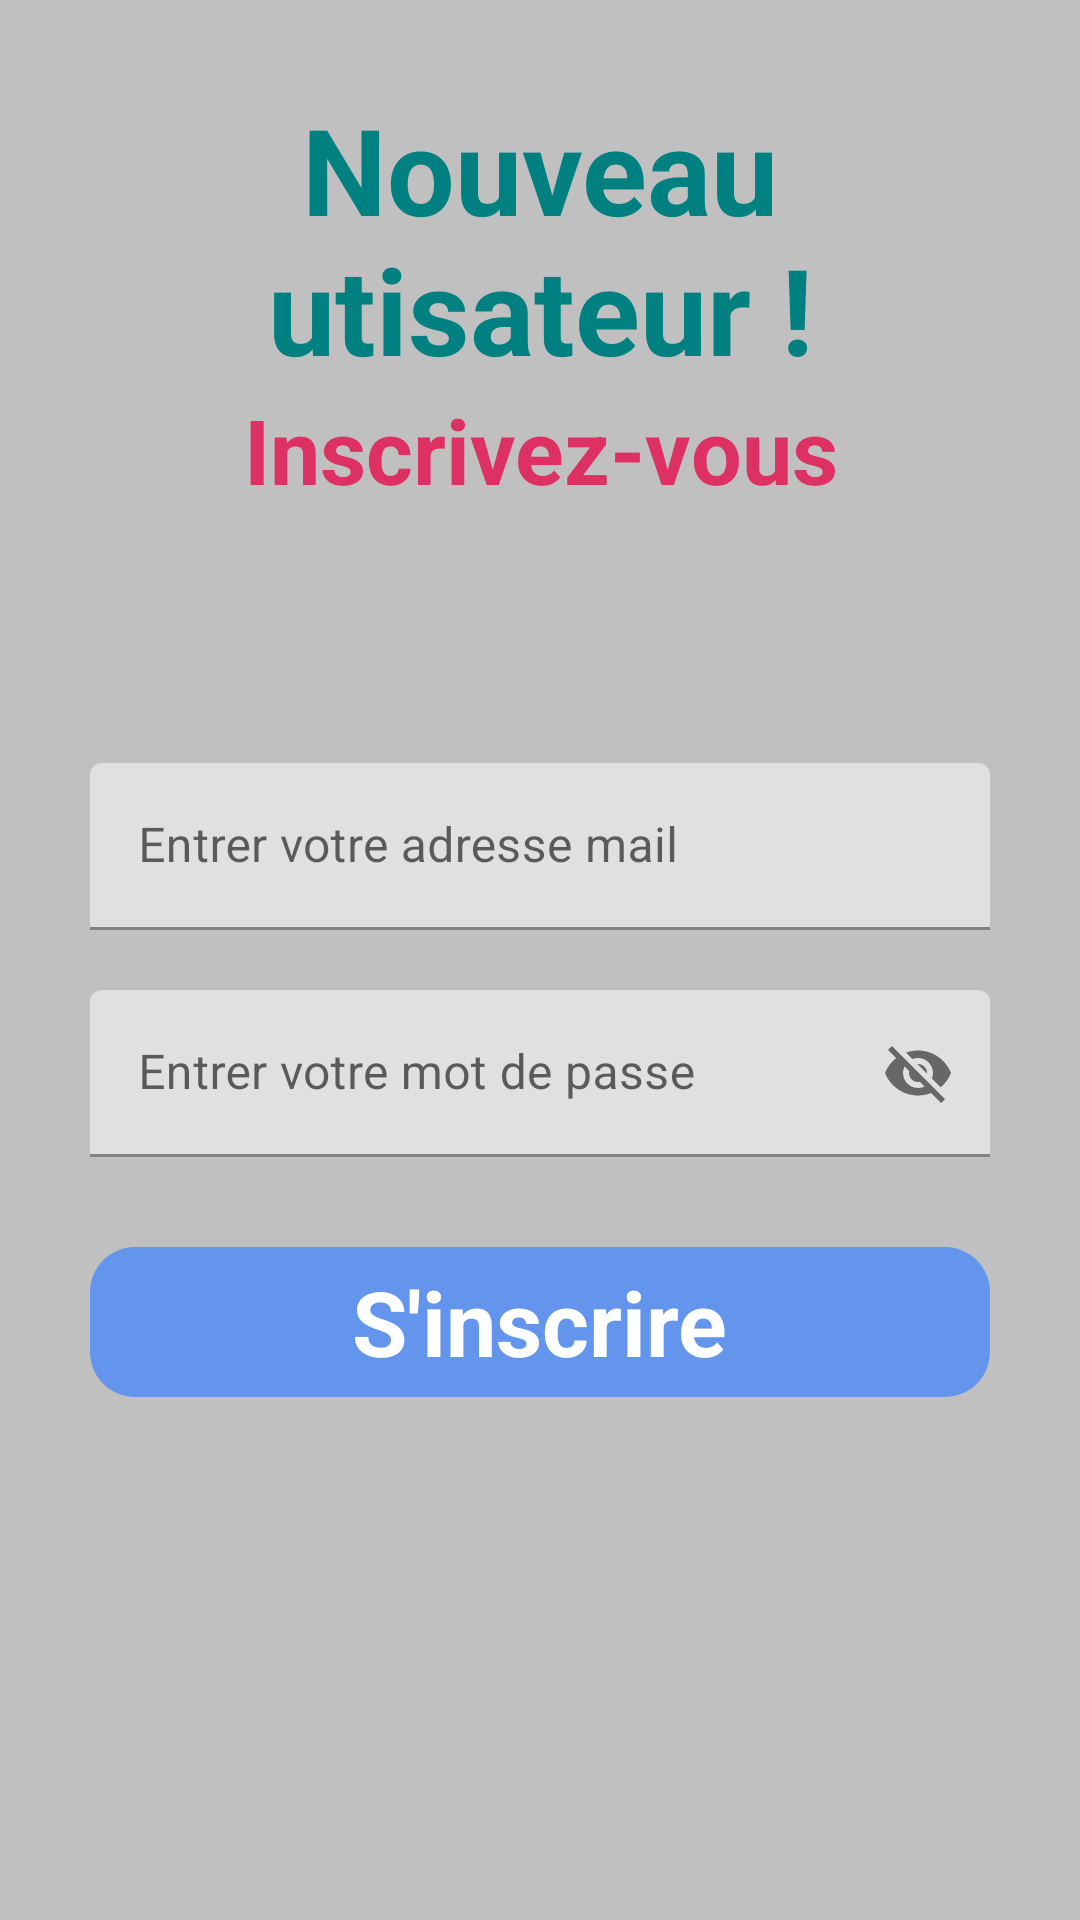

The Android layout XML behind this screen, and the referenced resources:
<!-- AndroidManifest.xml: application theme Theme.BloNote -->
<!-- res/layout/activity_signup.xml -->
<?xml version="1.0" encoding="utf-8"?>
<RelativeLayout xmlns:android="http://schemas.android.com/apk/res/android"
    xmlns:app="http://schemas.android.com/apk/res-auto"
    xmlns:tools="http://schemas.android.com/tools"
    android:layout_width="match_parent"
    android:layout_height="match_parent"
    android:background="#C0C0C0"
    tools:context=".signup">

    <RelativeLayout
        android:layout_width="match_parent"
        android:layout_height="wrap_content"
        android:id="@+id/centerline2"
        android:layout_centerInParent="true">

    </RelativeLayout>

    <LinearLayout
        android:layout_width="match_parent"
        android:layout_height="wrap_content"
        android:layout_marginLeft="30dp"
        android:layout_marginRight="30dp"
        android:layout_above="@+id/centerline2"
        android:layout_marginBottom="150dp"
        android:orientation="vertical">

        <TextView
            android:layout_width="match_parent"
            android:layout_height="wrap_content"
            android:text="Nouveau utisateur !"
            android:textSize="40dp"
            android:textAlignment="center"
            android:textColor="#008080"
            android:textStyle="bold">

        </TextView>

        <TextView
            android:layout_width="match_parent"
            android:layout_height="wrap_content"
            android:text="Inscrivez-vous"
            android:textAlignment="center"
            android:textStyle="bold"
            android:textSize="30dp"
            android:textColor="#DE3163">

        </TextView>

    </LinearLayout>

    <com.google.android.material.textfield.TextInputLayout
        android:layout_width="match_parent"
        android:layout_height="wrap_content"
        android:layout_above="@+id/centerline2"
        android:layout_marginBottom="10dp"
        android:id="@+id/email"
        android:layout_marginRight="30dp"
        android:layout_marginLeft="30dp">

        <EditText
            android:layout_width="match_parent"
            android:layout_height="wrap_content"
            android:id="@+id/singupmail"
            android:hint="Entrer votre adresse mail">

        </EditText>

    </com.google.android.material.textfield.TextInputLayout>
    <com.google.android.material.textfield.TextInputLayout
        android:layout_width="match_parent"
        android:layout_height="wrap_content"
        android:layout_below="@+id/centerline2"
        android:layout_marginTop="10dp"
        android:id="@+id/password"
        android:layout_marginRight="30dp"
        android:layout_marginLeft="30dp"
        app:passwordToggleEnabled="true">

        <EditText
            android:layout_width="match_parent"
            android:layout_height="wrap_content"
            android:id="@+id/singuppassword"
            android:hint="Entrer votre mot de passe">

        </EditText>

    </com.google.android.material.textfield.TextInputLayout>

    <RelativeLayout
        android:layout_width="match_parent"
        android:layout_height="50dp"
        android:layout_marginLeft="30dp"
        android:layout_marginRight="30dp"
        android:layout_marginTop="30dp"
        android:background="@drawable/button_design"
        android:layout_below="@+id/password"
        android:id="@+id/signup">

        <TextView
            android:layout_width="wrap_content"
            android:layout_height="wrap_content"
            android:textStyle="bold"
            android:layout_marginStart="8dp"
            android:textSize="30sp"
            android:text="S'inscrire"
            android:layout_centerInParent="true"
            android:textColor="@color/white">
        </TextView>
    </RelativeLayout>


    <TextView
        android:layout_width="match_parent"
        android:layout_height="wrap_content"
        android:textAlignment="center"
        android:text="Se Connecter"
        android:layout_marginLeft="20dp"
        android:layout_marginRight="20dp"
        android:textColor="@color/black"
        android:layout_below="@+id/signup"
        android:id="@+id/gotologin"
        android:layout_marginTop="550dp">

    </TextView>


</RelativeLayout>
<!-- resources referenced by this layout -->
<resources>
  <!-- drawable button_design (drawable) -->
  <?xml version="1.0" encoding="utf-8"?>
  <shape xmlns:android="http://schemas.android.com/apk/res/android">
  
      <solid android:color="#6495ED" >
      </solid>
  
      <corners android:radius="15dp">
      </corners>
  </shape>
  <style name="Theme.BloNote" parent="Theme.MaterialComponents.DayNight.DarkActionBar">
          
          <item name="colorPrimary">@color/purple_500</item>
          <item name="colorPrimaryVariant">@color/purple_700</item>
          <item name="colorOnPrimary">@color/white</item>
          
          <item name="colorSecondary">@color/teal_200</item>
          <item name="colorSecondaryVariant">@color/teal_700</item>
          <item name="colorOnSecondary">@color/black</item>
          
          <item name="android:statusBarColor" tools:targetApi="l">?attr/colorPrimaryVariant</item>
          
      </style>
  <!-- not gathered from this repository: default colours our renderer supplied (Android Studio template values) -->
  <color name="purple_500">#FF6200EE</color>
  <color name="purple_700">#FF3700B3</color>
  <color name="teal_200">#FF03DAC5</color>
  <color name="teal_700">#FF018786</color>
  <color name="black">#FF000000</color>
  <color name="white">#FFFFFFFF</color>
</resources>
